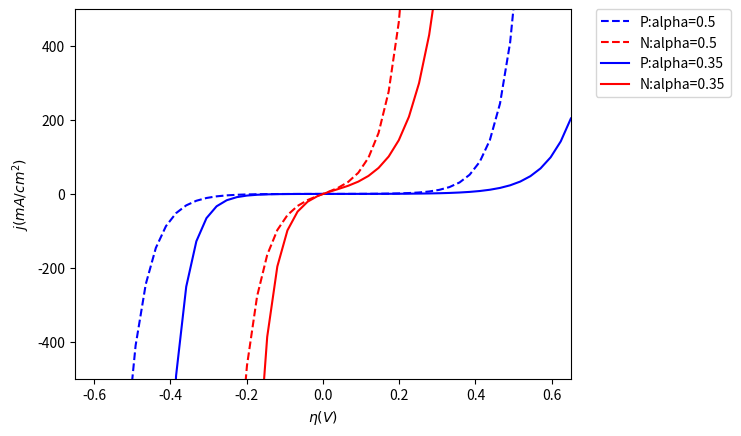

Source code (Python):
import numpy as np
import matplotlib.pyplot as plt

plt.subplots_adjust(hspace=0.4)
t = np.arange(0.01, 20.0, 0.01)

# # log y axis
# plt.subplot(221)
# plt.semilogy(t, np.exp(-t/5.0))
# plt.title('semilogy')
# plt.grid(True)

# # log x axis
# plt.subplot(222)
# plt.semilogx(t, np.sin(2*np.pi*t))
# plt.title('semilogx')
# plt.grid(True)

# # log x and y axis
# plt.subplot(223)
# plt.loglog(t, 20*np.exp(-t/10.0), basex=2)
# plt.grid(True)
# plt.title('loglog base 4 on x')

# # with errorbars: clip non-positive values
# ax = plt.subplot(224)
# ax.set_xscale("log", nonposx='clip')
# ax.set_yscale("log", nonposy='clip')

F=96500.0
e=2.71828
k_p=3*(10**(-7))
k_n=10**(-4)

x = np.linspace(-0.65, 0.65)
j_p = F*k_p*((e**(0.5*x*F/(8.314*298)))-(e**(-0.5*x*F/(8.314*298))))
j_n = F*k_n*((e**(0.5*x*F/(8.314*298)))-(e**(-0.5*x*F/(8.314*298))))

#alpha=0.35
j_p_2 = F*k_p*((e**(0.35*x*F/(8.314*298)))-(e**(-0.65*x*F/(8.314*298))))
j_n_2 = F*k_n*((e**(0.35*x*F/(8.314*298)))-(e**(-0.65*x*F/(8.314*298))))

y1=[100,]*len(x)
y2=[-100,]*len(x)

# plt.ylim(-500,500)
# plt.xlim(-0.5,0.5)
plt.plot(x, j_p, 'b--', label="P:alpha=0.5")
plt.plot(x, j_n, 'r--', label="N:alpha=0.5")
# plt.plot(x,y1, 'g--')
# plt.plot(x,y2, 'g--')
plt.ylabel("$j (mA/cm^2)$")
plt.xlabel("$\eta (V)$")
plt.legend(bbox_to_anchor=(1.05, 1), loc=2, borderaxespad=0.)

plt.ylim(-500,500)
plt.xlim(-0.65,0.65)
plt.plot(x, j_p_2, 'b', label="P:alpha=0.35")
plt.plot(x, j_n_2, 'r', label="N:alpha=0.35")
plt.ylabel("$j (mA/cm^2)$")
plt.xlabel("$\eta (V)$")
plt.legend(bbox_to_anchor=(1.05, 1), loc=2, borderaxespad=0.)
# ax.set_ylim(ymin=-500,ymax=500)
# ax.set_title('j vs overpotential')

plt.show()
